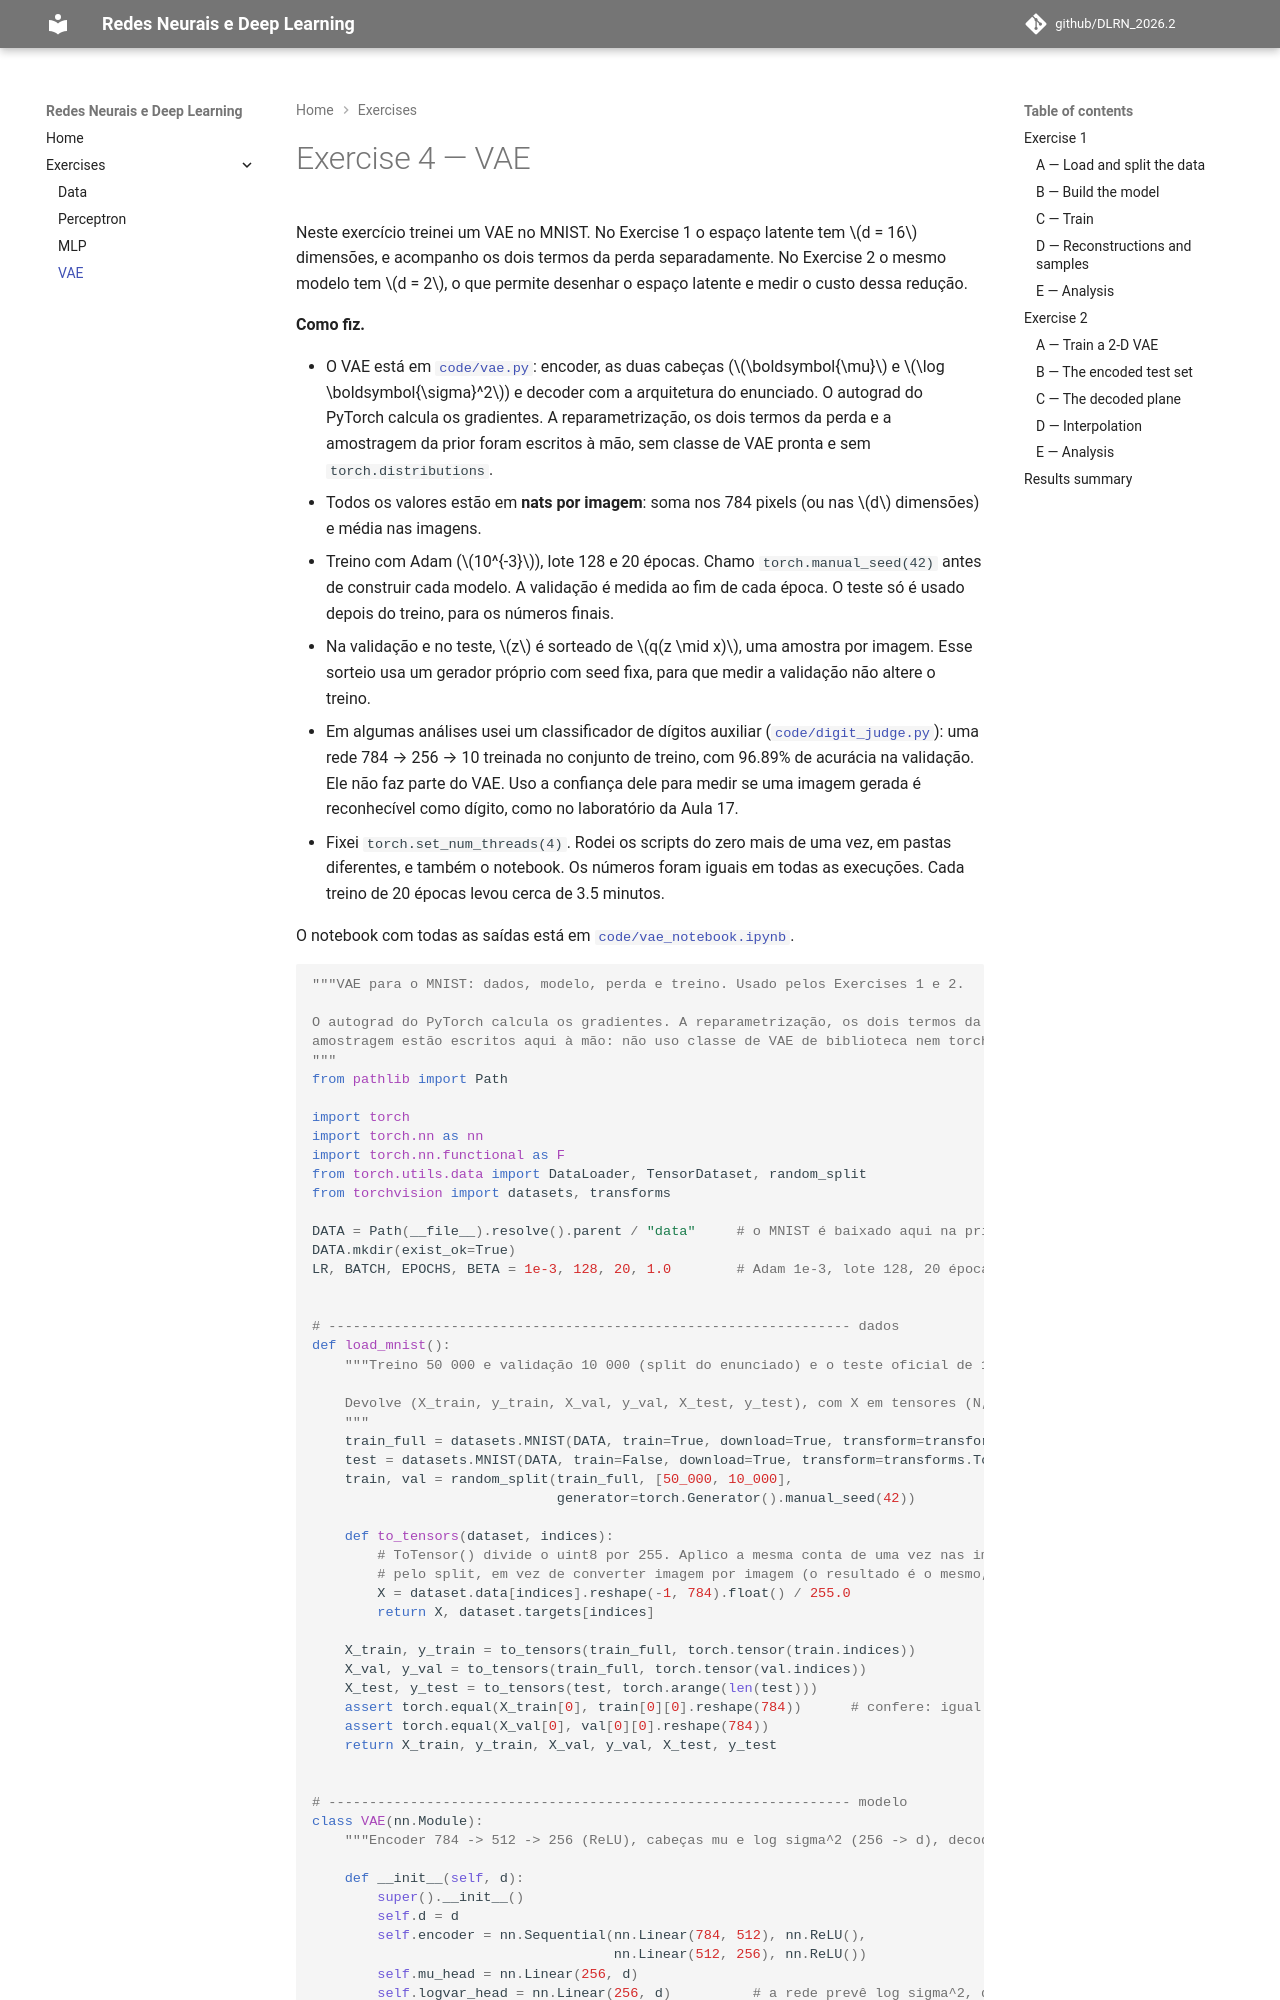

repository: lucassatoco/DLRN_2026.2 · page: exercises/vae/index.html · generator: mkdocs

---
exercise: vae
ai_use: "Claude (Claude Code) para implementacao e revisao do codigo, elaboracao dos textos e montagem do GitHub Pages."
---

# Exercise 4 — VAE

Neste exercício treinei um VAE no MNIST. No Exercise 1 o espaço latente tem $d = 16$ dimensões, e acompanho os
dois termos da perda separadamente. No Exercise 2 o mesmo modelo tem $d = 2$, o que permite desenhar o espaço
latente e medir o custo dessa redução.

**Como fiz.**
